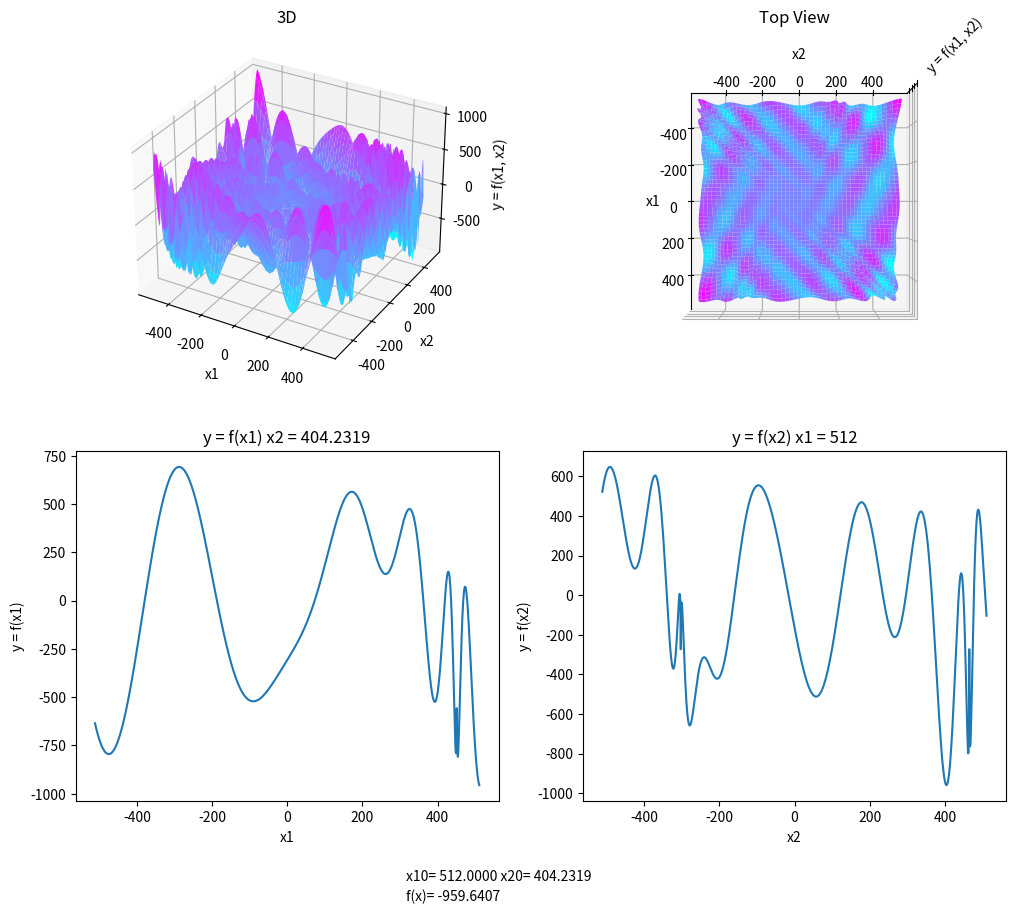

Write the Python code that produced this figure.
import numpy as np
import matplotlib.pyplot as plt
from mpl_toolkits.mplot3d import Axes3D

#f(x1, x2)
def f(x1, x2):
    return -(x2+47)*np.sin(np.sqrt(np.abs(x2+(x1/2)+47)))-x1*np.sin(np.sqrt(np.abs(x1-(x2+47)))) 

x1 = np.arange(-512, 512, 1)
x2 = np.arange(-512, 512, 1)
X1, X2 = np.meshgrid(x1, x2)
Y = f(X1, X2)

fig = plt.figure(figsize=(12, 10))

# Вид 1
ax1 = fig.add_subplot(221, projection='3d')
surf1 = ax1.plot_surface(X1, X2, Y,cmap='cool')
ax1.set_xlabel('x1')
ax1.set_ylabel('x2')
ax1.set_zlabel('y = f(x1, x2)')
ax1.set_title('3D')

# Вид 2 (вид сверху)
ax2 = fig.add_subplot(222, projection='3d')
surf2 = ax2.plot_surface(X1, X2, Y, cmap='cool')
ax2.view_init(elev=90, azim=0)
ax2.set_zticklabels([]) 
ax2.set_xlabel('x1')
ax2.set_ylabel('x2')
ax2.set_zlabel('y = f(x1, x2)')
ax2.set_title('Top View')

# Вид 3 (f(x1), x2=404.2319)
plt.subplot(223)
plt.plot(x1, f(x1, 404.2319))
plt.xlabel('x1')
plt.ylabel('y = f(x1)')
plt.title('y = f(x1) x2 = 404.2319')

# Вид 4 (f(x2), x1=512) 
plt.subplot(224)
plt.plot(x2, f(512.0, x2))
plt.xlabel('x2')
plt.ylabel('y = f(x2)')
plt.title('y = f(x2) x1 = 512')

#Значение функции в заданной точке
fig.text(0.4, 0.03, "x10= %.4f x20= %.4f" % (512.0, 404.2319))
fig.text(0.4, 0.01, "f(x)= %.4f" % f(512.0, 404.2319))

plt.show()
